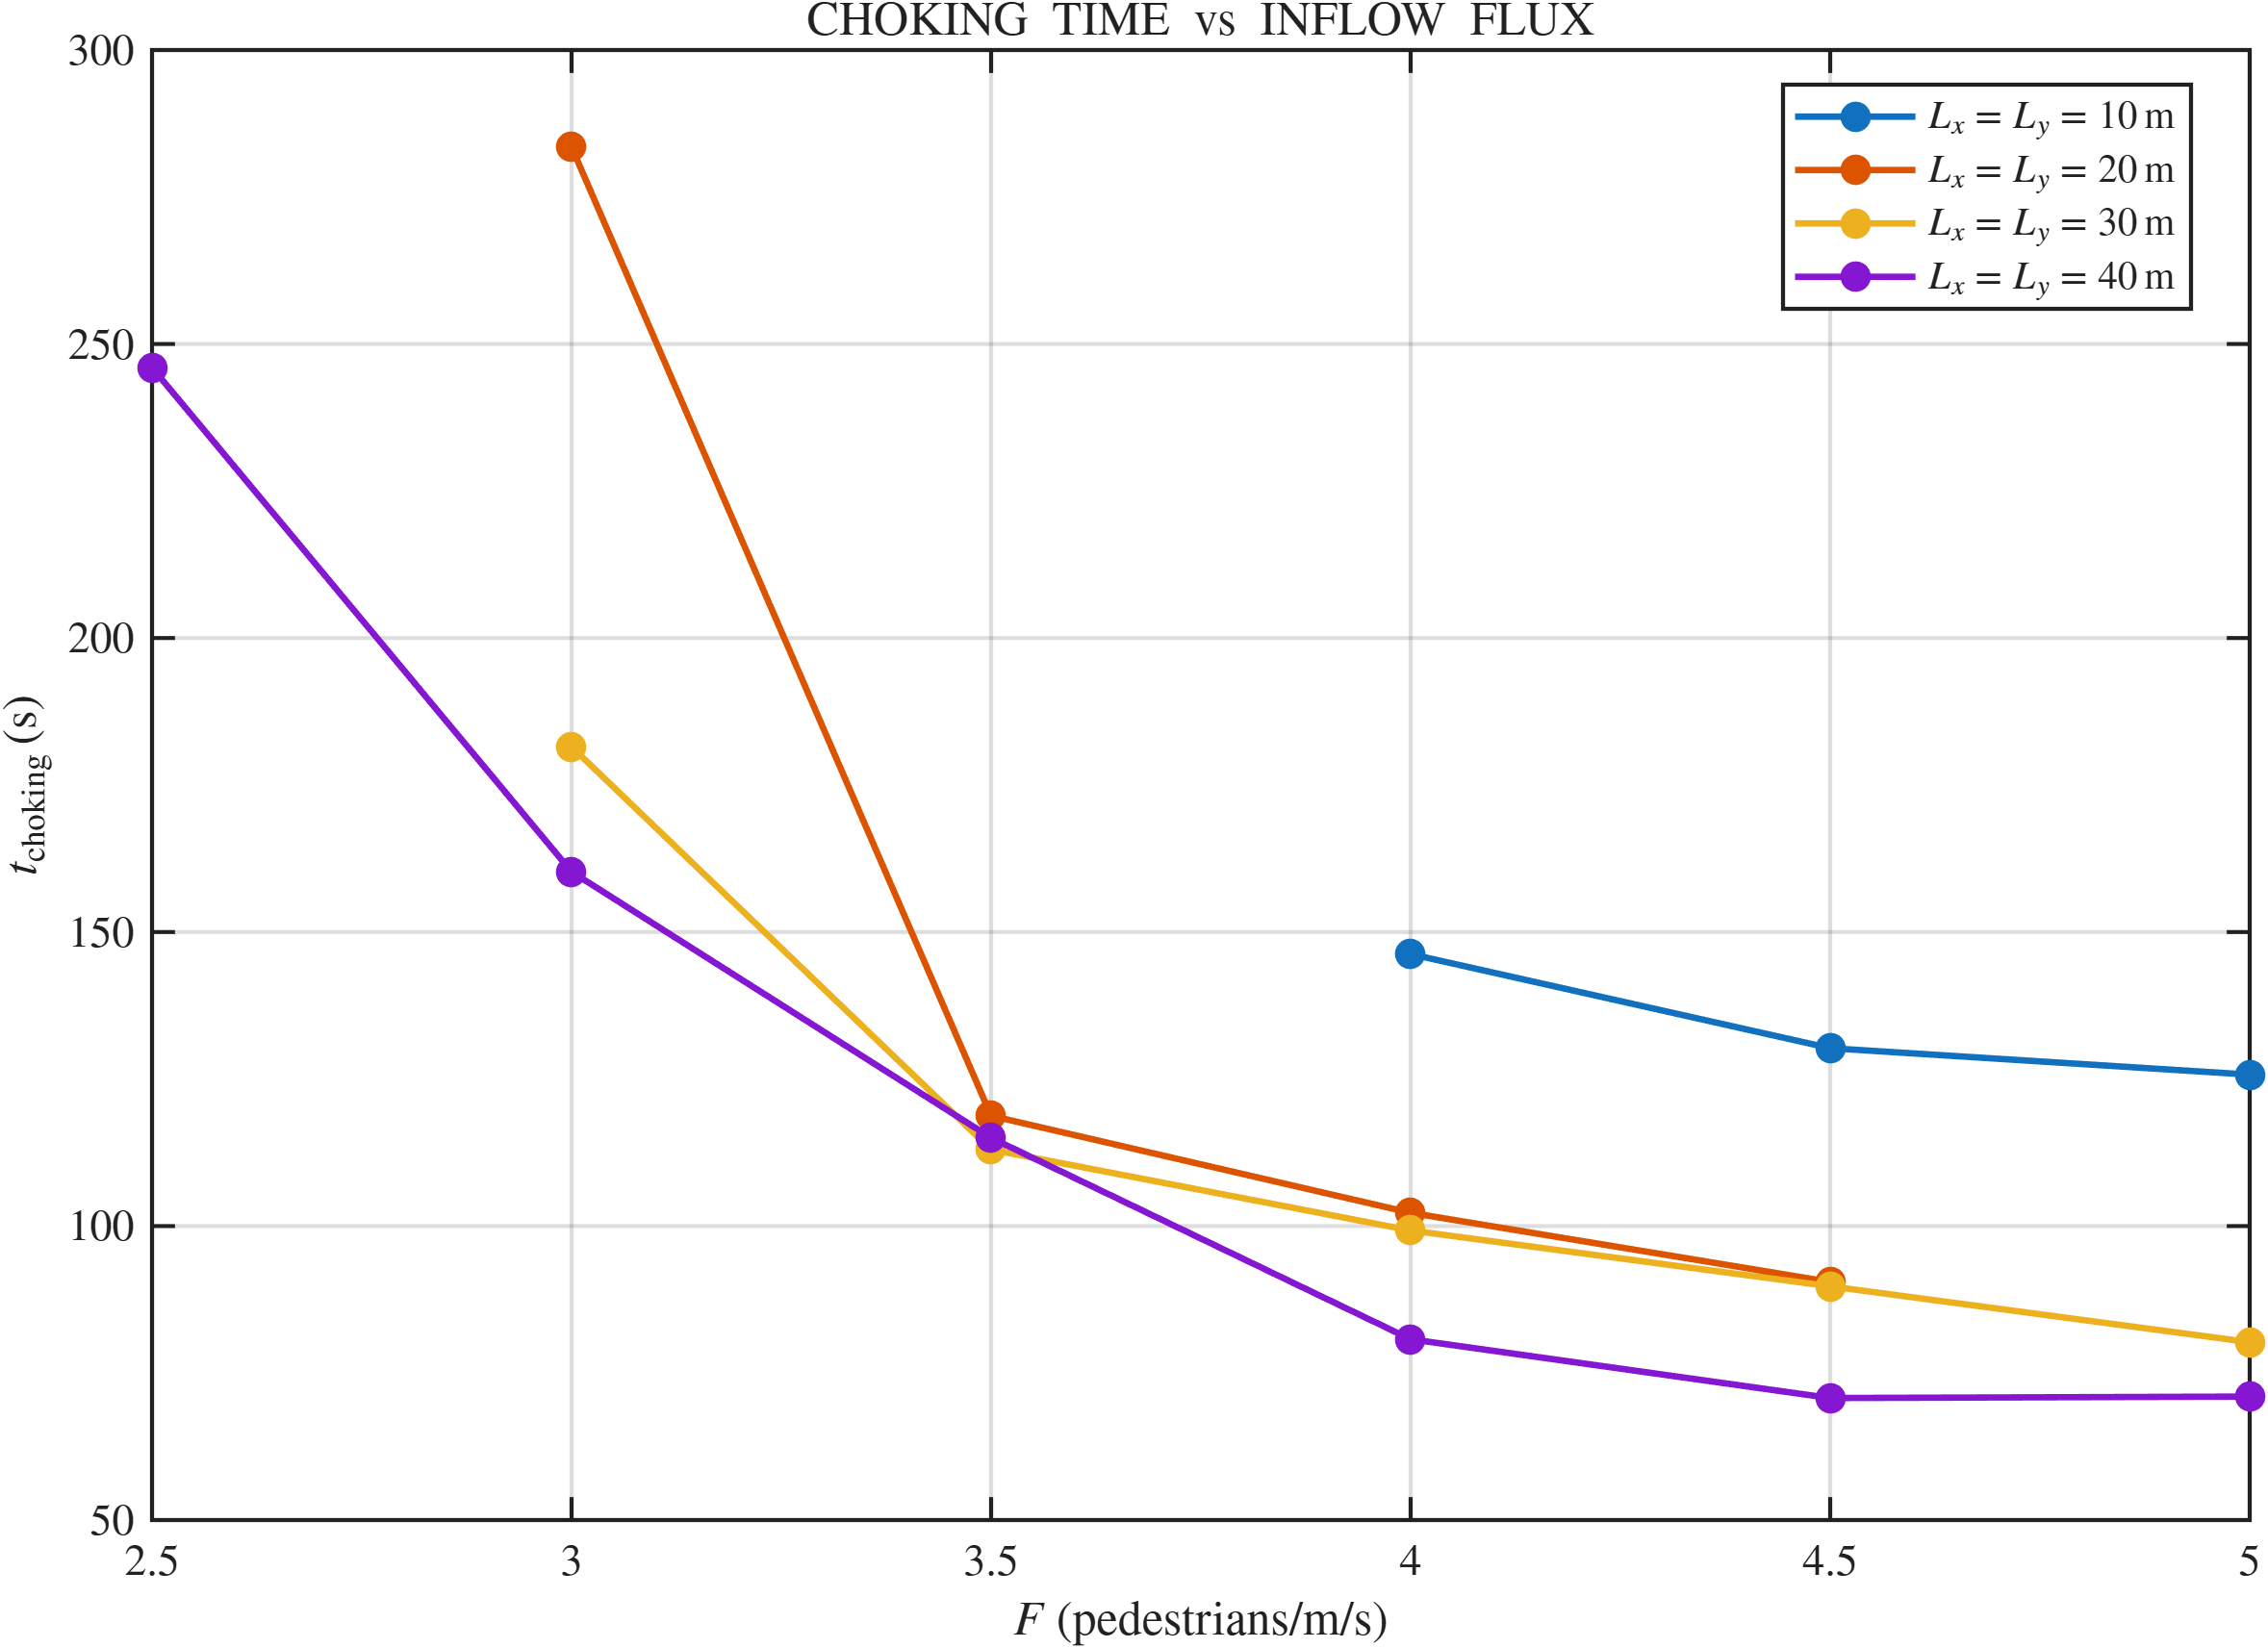

Values plotted in this chart, from the file beside it:
Flux_ped_m_s, Lx_Ly_10m, Lx_Ly_20m, Lx_Ly_30m, Lx_Ly_40m
0.5, NaN, NaN, NaN, NaN
1, NaN, NaN, NaN, NaN
1.5, NaN, NaN, NaN, NaN
2, NaN, NaN, NaN, NaN
2.5, NaN, NaN, NaN, 246
3, NaN, 283.5, 181.5, 160.2
3.5, NaN, 118.7, 113, 115
4, 146.2, 102.2, 99.25, 80.75
4.5, 130.2, 90.5, 89.75, 70.75
5, 125.7, NaN, 80.25, 71
